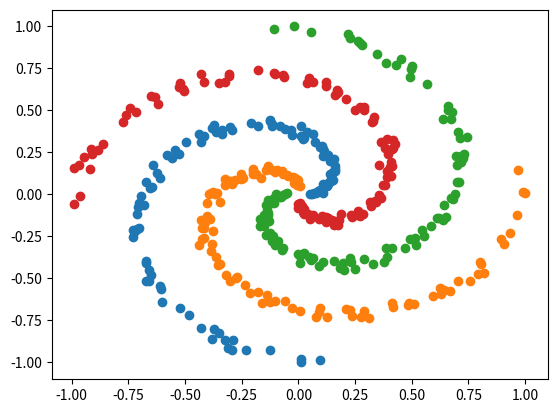

This chart was generated by the following Python code:
import math
import numpy as np
import matplotlib.pyplot as plt


numberOfPoints = 100 #number of data points per class
numberOfClasses = 4 #number of classes in dataset

#data generation: creates spiral dataset with 4 classes and 100 samples each
def generateData(numberOfPoints, numberOfClasses):
    data = np.empty([3, numberOfClasses * numberOfPoints])
    for i in range(0, numberOfClasses):
        data[0, i*numberOfPoints:(i+1)*numberOfPoints] = np.matrix(np.ones(numberOfPoints));
        radius = np.linspace(0.05, 1, numberOfPoints)
        theta  = np.linspace(i*2*math.pi/numberOfClasses, i*2*math.pi/numberOfClasses + 3*math.pi/2, numberOfPoints) + \
                 np.random.normal(0, .1, numberOfPoints)
        x = radius * np.cos(theta)
        y = radius * np.sin(theta)
        datum = np.matrix(np.transpose(np.column_stack((x, y))))
        data[1:,i*numberOfPoints:i*numberOfPoints + numberOfPoints] = datum
    return data

def display(data):
    #displaying classification data
    fig = plt.figure()
    for i in range(0, numberOfClasses):
        plt.scatter(data[1, i*numberOfPoints:(i+1)*numberOfPoints], data[2,i*numberOfPoints:(i+1)*numberOfPoints])
    plt.show()

if __name__ == '__main__':
    data = generateData(numberOfPoints, numberOfClasses)
    display(data)
